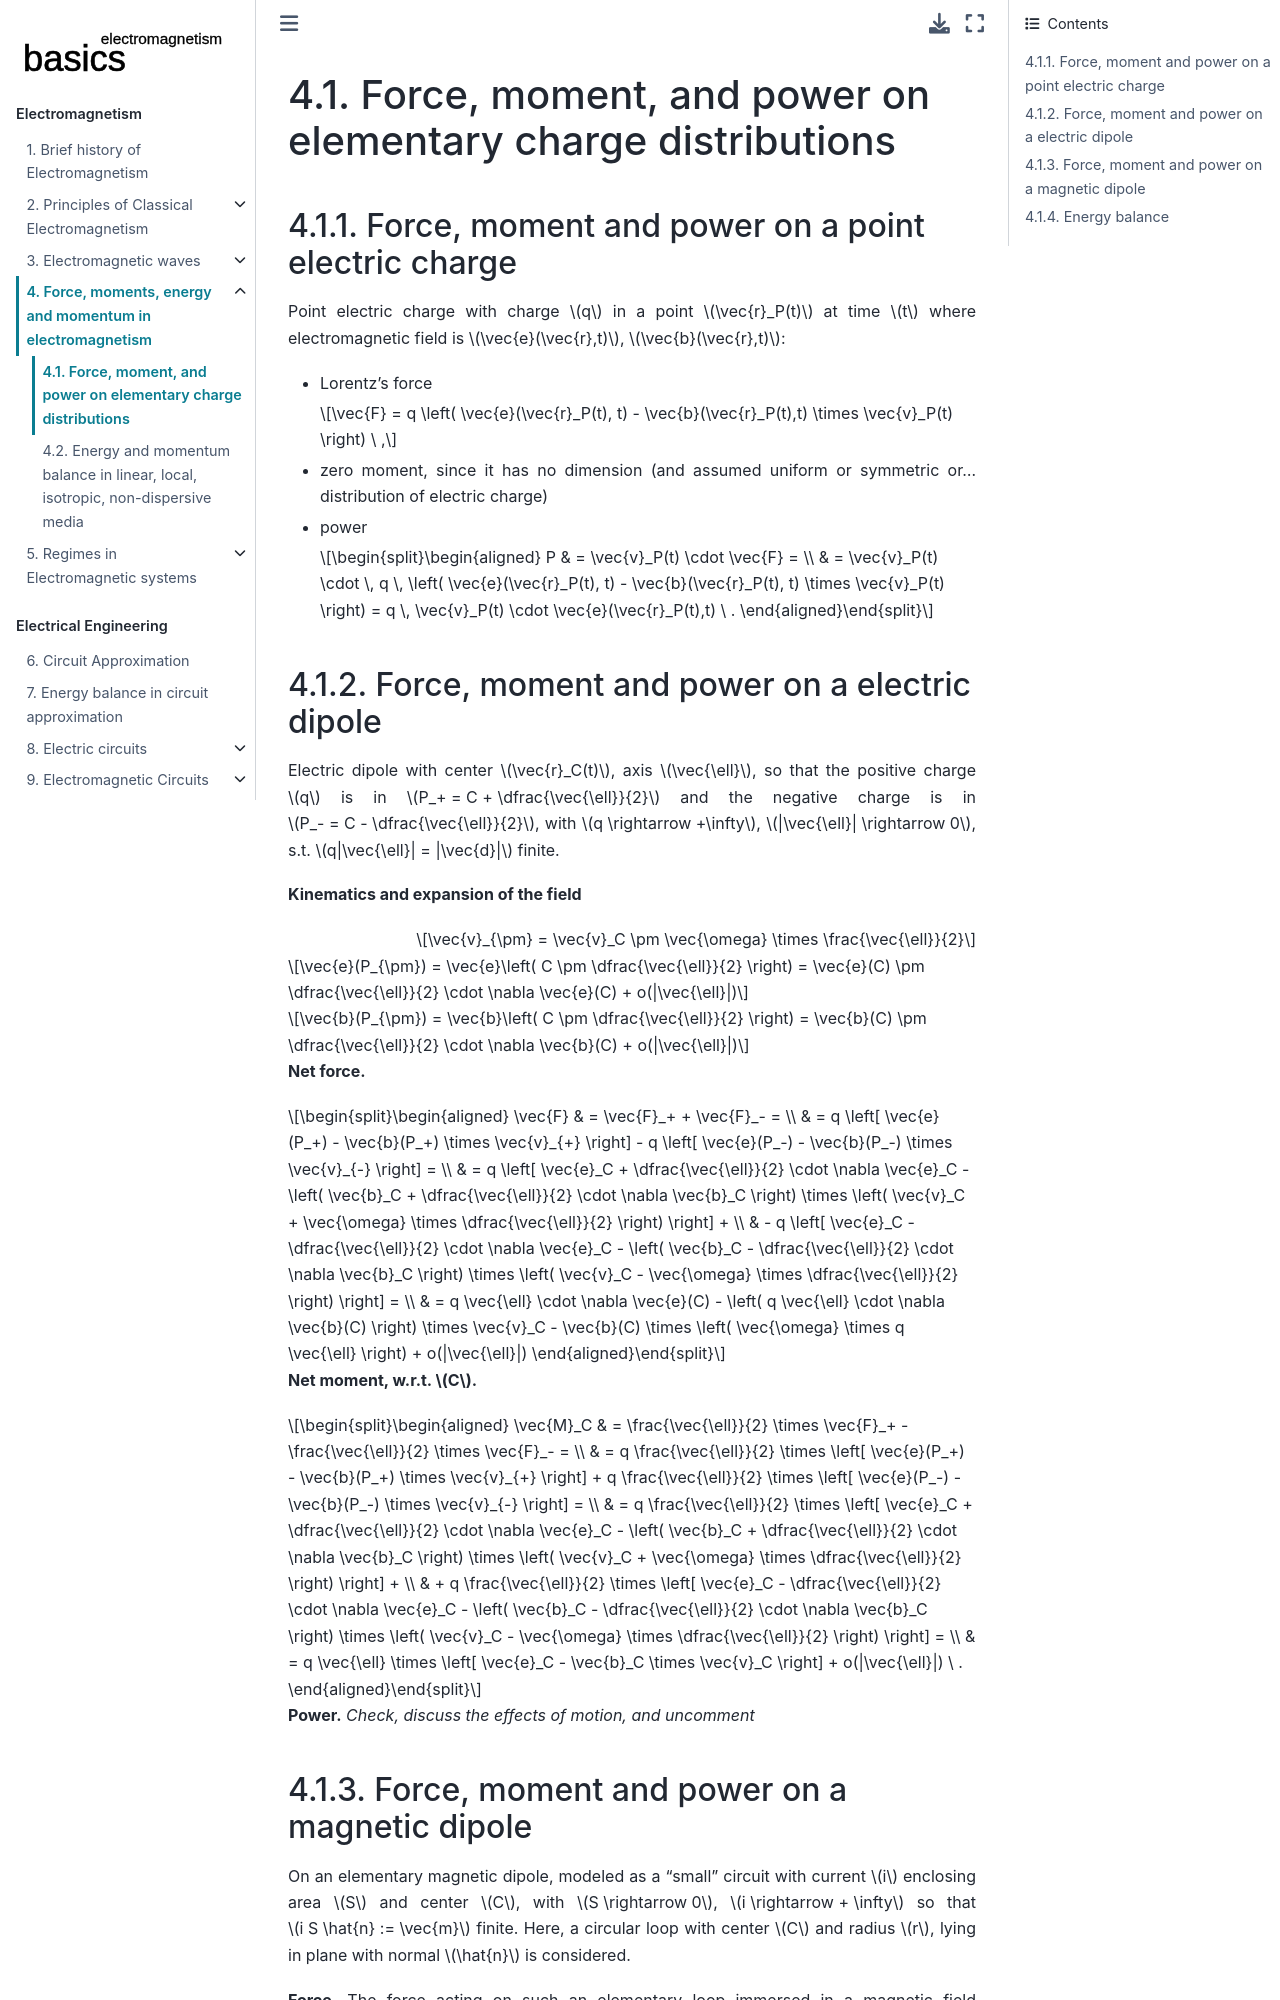

repository: Basics2022/bbooks-physics-electromagnetism · page: ch/forces-moments-on-charges.html · generator: jekyll

<!--
```{article-info}
:author: basics
:date: "{sub-ref}`today`"
:read-time: "{sub-ref}`wordcount-minutes` min read"
```
-->

(classical-electromagnetism:forces-moments)=
# Force, moment, and power on elementary charge distributions

## Force, moment and power on a point electric charge

Point electric charge with charge $q$ in a point $\vec{r}_P(t)$ at time $t$ where electromagnetic field is $\vec{e}(\vec{r},t)$, $\vec{b}(\vec{r},t)$:
- Lorentz's force

   $$\vec{F} = q \left( \vec{e}(\vec{r}_P(t), t) - \vec{b}(\vec{r}_P(t),t) \times \vec{v}_P(t) \right) \ ,$$

- zero moment, since it has no dimension (and assumed uniform or symmetric or... distribution of electric charge)

- power

   $$\begin{aligned}
     P & = \vec{v}_P(t) \cdot \vec{F} = \\
       & = \vec{v}_P(t) \cdot \, q \, \left( \vec{e}(\vec{r}_P(t), t) - \vec{b}(\vec{r}_P(t), t) \times \vec{v}_P(t) \right) = q \, \vec{v}_P(t) \cdot \vec{e}(\vec{r}_P(t),t) \ .
   \end{aligned}$$

## Force, moment and power on a electric dipole

Electric dipole with center $\vec{r}_C(t)$, axis $\vec{\ell}$, so that the positive charge $q$ is in $P_+ = C + \dfrac{\vec{\ell}}{2}$ and the negative charge is in $P_- = C - \dfrac{\vec{\ell}}{2}$, with $q \rightarrow +\infty$, $|\vec{\ell}| \rightarrow 0$, s.t. $q|\vec{\ell}| = |\vec{d}|$ finite.

**Kinematics and expansion of the field**

$$\vec{v}_{\pm} = \vec{v}_C \pm \vec{\omega} \times \frac{\vec{\ell}}{2}$$

$$\vec{e}(P_{\pm}) = \vec{e}\left( C \pm \dfrac{\vec{\ell}}{2} \right) = \vec{e}(C) \pm \dfrac{\vec{\ell}}{2} \cdot \nabla \vec{e}(C) + o(|\vec{\ell}|)$$

$$\vec{b}(P_{\pm}) = \vec{b}\left( C \pm \dfrac{\vec{\ell}}{2} \right) = \vec{b}(C) \pm \dfrac{\vec{\ell}}{2} \cdot \nabla \vec{b}(C) + o(|\vec{\ell}|)$$

**Net force.**

$$\begin{aligned}
  \vec{F} & = \vec{F}_+ + \vec{F}_- = \\
   & = q \left[ \vec{e}(P_+) - \vec{b}(P_+) \times \vec{v}_{+} \right] - q \left[ \vec{e}(P_-) - \vec{b}(P_-) \times \vec{v}_{-} \right] = \\
   & = q \left[ \vec{e}_C + \dfrac{\vec{\ell}}{2} \cdot \nabla \vec{e}_C - \left( \vec{b}_C + \dfrac{\vec{\ell}}{2} \cdot \nabla \vec{b}_C \right) \times \left( \vec{v}_C + \vec{\omega} \times \dfrac{\vec{\ell}}{2} \right) \right] + \\ 
   & - q \left[ \vec{e}_C - \dfrac{\vec{\ell}}{2} \cdot \nabla \vec{e}_C - \left( \vec{b}_C - \dfrac{\vec{\ell}}{2} \cdot \nabla \vec{b}_C \right) \times \left( \vec{v}_C - \vec{\omega} \times \dfrac{\vec{\ell}}{2} \right) \right] = \\
   & = q \vec{\ell} \cdot \nabla \vec{e}(C) - \left( q \vec{\ell} \cdot \nabla \vec{b}(C) \right) \times \vec{v}_C - \vec{b}(C) \times \left(  \vec{\omega} \times q \vec{\ell} \right) + o(|\vec{\ell}|)
\end{aligned}$$

**Net moment, w.r.t. $C$.**

$$\begin{aligned}
  \vec{M}_C
   & = \frac{\vec{\ell}}{2} \times \vec{F}_+ - \frac{\vec{\ell}}{2} \times \vec{F}_- = \\
   & = q \frac{\vec{\ell}}{2} \times \left[ \vec{e}(P_+) - \vec{b}(P_+) \times \vec{v}_{+} \right] + q \frac{\vec{\ell}}{2} \times \left[ \vec{e}(P_-) - \vec{b}(P_-) \times \vec{v}_{-} \right] = \\
   & = q \frac{\vec{\ell}}{2} \times \left[ \vec{e}_C + \dfrac{\vec{\ell}}{2} \cdot \nabla \vec{e}_C - \left( \vec{b}_C + \dfrac{\vec{\ell}}{2} \cdot \nabla \vec{b}_C \right) \times \left( \vec{v}_C + \vec{\omega} \times \dfrac{\vec{\ell}}{2} \right) \right] + \\ 
   & + q \frac{\vec{\ell}}{2} \times \left[ \vec{e}_C - \dfrac{\vec{\ell}}{2} \cdot \nabla \vec{e}_C - \left( \vec{b}_C - \dfrac{\vec{\ell}}{2} \cdot \nabla \vec{b}_C \right) \times \left( \vec{v}_C - \vec{\omega} \times \dfrac{\vec{\ell}}{2} \right) \right] = \\
   & = q \vec{\ell} \times \left[ \vec{e}_C - \vec{b}_C \times \vec{v}_C \right] + o(|\vec{\ell}|) \ .
\end{aligned}$$

**Power.** *Check, discuss the effects of motion, and uncomment*

<!--
$$\begin{aligned}
  P & = P_+ + P_- = \\
  & = \vec{F}_+ \cdot \vec{v}_+ + \vec{F}_- \cdot \vec{v}_- = \\
  & = q \, \left[ \vec{e}(P_+) - \vec{b}(P_+) \times \vec{v}_{+}  \right] \cdot \vec{v}_{+} 
    - q \, \left[ \vec{e}(P_-) - \vec{b}(P_-) \times \vec{v}_{-}  \right] \cdot \vec{v}_{-} = \\
  & = q \, \vec{e}(P_+) \cdot \vec{v}_{+} 
    - q \, \vec{e}(P_-) \cdot \vec{v}_{-} = \\
  & = q \, \left[ \vec{e}_C + \dfrac{\vec{\ell}}{2} \cdot \nabla \vec{e}_C  \right] \cdot \left[ \vec{v}_C + \vec{\omega} \times \dfrac{\vec{\ell}}{2} \right] 
    - q \, \left[ \vec{e}_C - \dfrac{\vec{\ell}}{2} \cdot \nabla \vec{e}_C  \right] \cdot \left[ \vec{v}_C - \vec{\omega} \times \dfrac{\vec{\ell}}{2} \right] = \\
  & = \vec{e}_C \cdot \left( \vec{\omega} \times q \vec{\ell} \right) + \left( q \vec{\ell} \cdot \nabla \vec{e}_C \right) \cdot \vec{v}_C + o(|\vec{\ell}|^2) \ .
  & = \left( q \vec{\ell} \times \vec{e}_C \right) \cdot \vec{\omega}   + \left( q \vec{\ell} \cdot \nabla \vec{e}_C \right) \cdot \vec{v}_C + o(|\vec{\ell}|^2) \ .
\end{aligned}$$
-->
